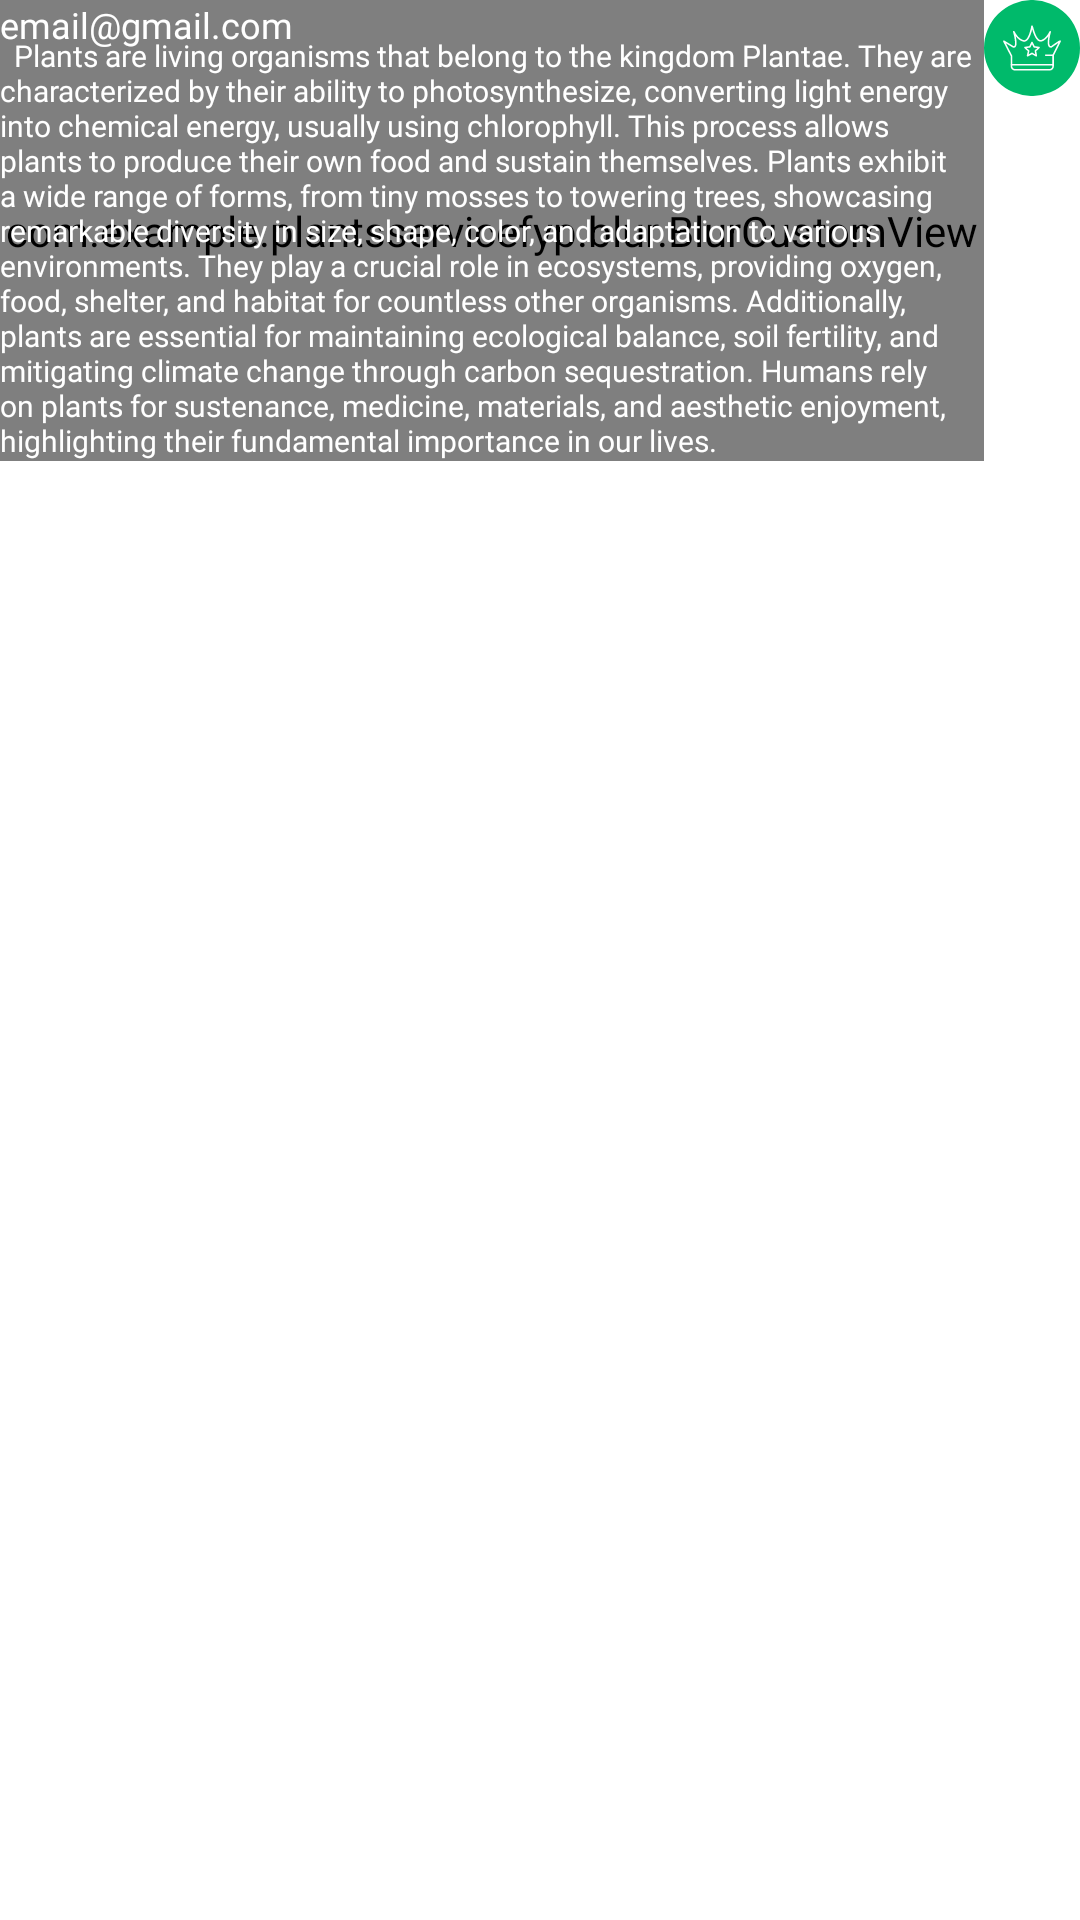

Android layout source for this screen:
<!-- AndroidManifest.xml: application theme Theme.PlantsServiceFyp -->
<!-- res/layout/admin_chat_system_recycler_view_layout.xml -->
<?xml version="1.0" encoding="utf-8"?>
<androidx.constraintlayout.widget.ConstraintLayout xmlns:android="http://schemas.android.com/apk/res/android"
    xmlns:app="http://schemas.android.com/apk/res-auto"
    android:layout_width="match_parent"
    android:layout_height="wrap_content"
    android:layout_marginBottom="@dimen/_20sdp">

    <androidx.constraintlayout.widget.ConstraintLayout
        android:id="@+id/parentContentView"
        android:layout_width="match_parent"
        android:layout_height="wrap_content"
        app:layout_constraintEnd_toEndOf="parent"
        app:layout_constraintHorizontal_bias="0.5"
        app:layout_constraintStart_toStartOf="parent"
        app:layout_constraintTop_toTopOf="parent">

        <androidx.constraintlayout.utils.widget.ImageFilterView
            android:id="@+id/userChatIcon"
            android:layout_width="wrap_content"
            android:layout_height="wrap_content"
            android:src="@drawable/admin_chat_icon_32"
            app:layout_constraintEnd_toEndOf="parent"
            app:layout_constraintTop_toTopOf="parent" />

        <com.example.plantsservicefyp.blur.BlurCustomView
            android:id="@+id/blurCustomView3"
            android:layout_width="0dp"
            android:layout_height="0dp"
            android:layout_marginRight="@dimen/_10sdp"
            app:layout_constraintBottom_toBottomOf="@+id/parentContentView"
            app:layout_constraintEnd_toStartOf="@+id/userChatIcon"
            app:layout_constraintStart_toStartOf="parent"
            app:layout_constraintTop_toTopOf="parent"
            app:layout_constraintVertical_bias="0.5" />

        <TextView
            android:id="@+id/emailTextView"
            android:layout_width="wrap_content"
            android:layout_height="wrap_content"
            android:layout_marginTop="@dimen/_10sdp"
            android:layout_marginBottom="-5dp"
            android:fontFamily="@font/poppinsbold"
            android:text="email@gmail.com"
            android:textColor="@color/white"
            android:textSize="12sp"
            app:layout_constraintBottom_toTopOf="@+id/messageTextView"
            app:layout_constraintStart_toStartOf="@+id/messageTextView"
            app:layout_constraintTop_toTopOf="parent"
            app:layout_constraintVertical_chainStyle="packed" />

        <TextView
            android:id="@+id/messageTextView"
            android:layout_width="0dp"
            android:layout_height="wrap_content"
            android:layout_margin="@dimen/_10sdp"
            android:fontFamily="@font/poppinsregular"
            android:text="

Plants are living organisms that belong to the kingdom Plantae. They are characterized by their ability to photosynthesize, converting light energy into chemical energy, usually using chlorophyll. This process allows plants to produce their own food and sustain themselves. Plants exhibit a wide range of forms, from tiny mosses to towering trees, showcasing remarkable diversity in size, shape, color, and adaptation to various environments. They play a crucial role in ecosystems, providing oxygen, food, shelter, and habitat for countless other organisms. Additionally, plants are essential for maintaining ecological balance, soil fertility, and mitigating climate change through carbon sequestration. Humans rely on plants for sustenance, medicine, materials, and aesthetic enjoyment, highlighting their fundamental importance in our lives."
            android:textColor="@color/white"
            android:textSize="10sp"
            app:layout_constraintBottom_toBottomOf="@+id/parentContentView"
            app:layout_constraintEnd_toEndOf="@+id/blurCustomView3"
            app:layout_constraintHorizontal_bias="0.5"
            app:layout_constraintStart_toEndOf="@+id/userChatIcon"
            app:layout_constraintStart_toStartOf="@+id/blurCustomView3"
            app:layout_constraintTop_toBottomOf="@id/emailTextView"
            app:layout_constraintVertical_chainStyle="packed" />

    </androidx.constraintlayout.widget.ConstraintLayout>


</androidx.constraintlayout.widget.ConstraintLayout>
<!-- resources referenced by this layout -->
<resources>
  <color name="white">#FFFFFFFF</color>
  <!-- drawable admin_chat_icon_32: vector/xml drawable (drawable, 3220 chars, omitted) -->
  <style name="Theme.PlantsServiceFyp" parent="Theme.MaterialComponents.DayNight.NoActionBar">
          
          <item name="colorPrimary">@color/purple_500</item>
          <item name="colorPrimaryVariant">@color/purple_700</item>
          <item name="colorOnPrimary">@color/white</item>
          
          <item name="colorSecondary">@color/teal_200</item>
          <item name="colorSecondaryVariant">@color/teal_700</item>
          <item name="colorOnSecondary">@color/black</item>
          
          <item name="android:statusBarColor">?attr/colorPrimaryVariant</item>
          
      </style>
  <color name="purple_500">@color/custom_green</color>
  <color name="purple_700">@color/custom_green</color>
  <color name="teal_200">#FF03DAC5</color>
  <color name="teal_700">#FF018786</color>
  <color name="black">#FF000000</color>
  <color name="custom_green">#00BA6B</color>
</resources>
